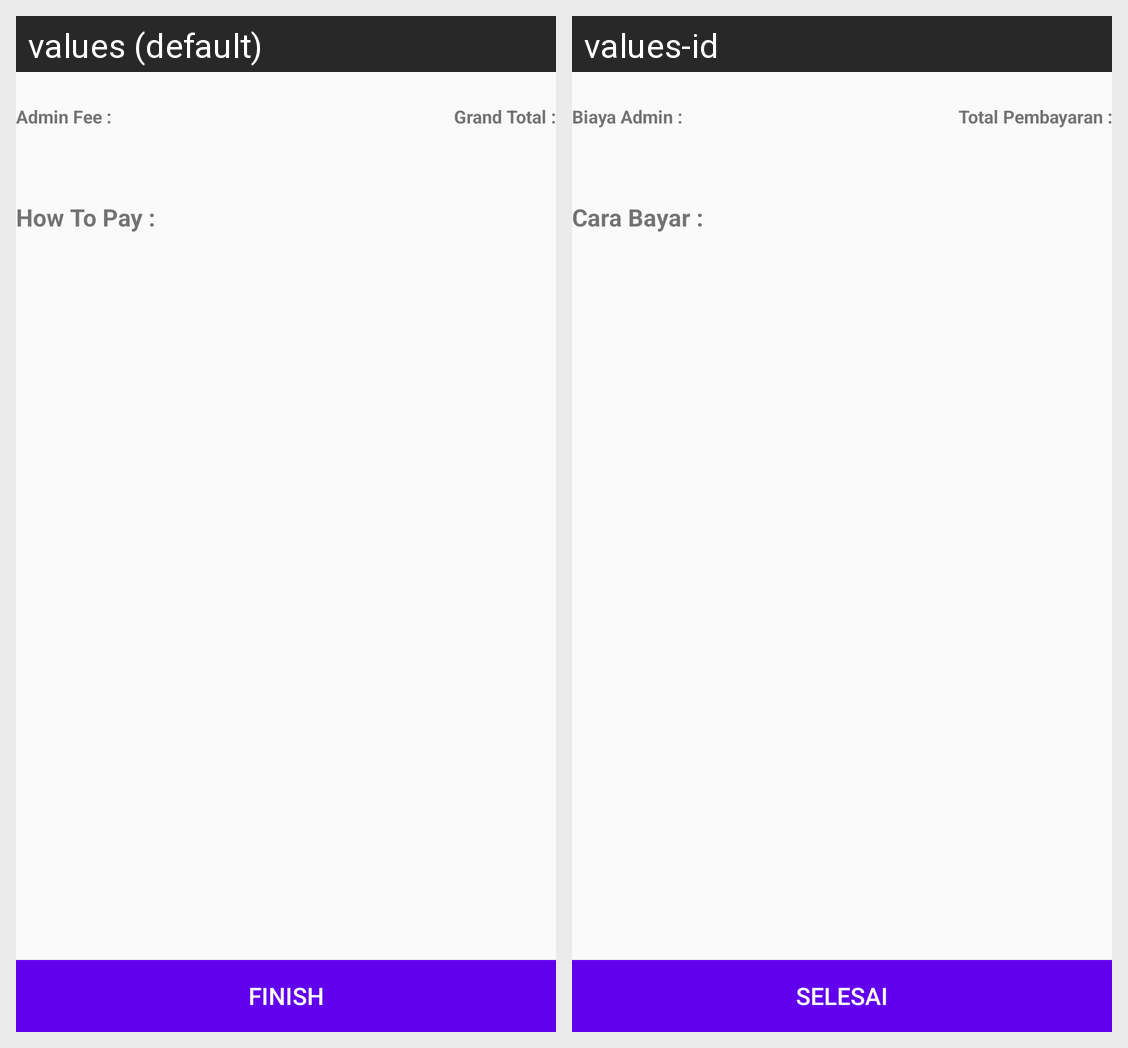

Locale-by-locale string values for the Android screen shown in this grid:
Android screen res/layout/activity_result.xml rendered under 2 locales, left to right: values (default), values-id. Device: Nexus 5 (rendered at 1080×1920; each locale shown at half size, 540×960, under a caption strip naming it); theme AppTheme.
Strings drawn on this screen, with the default value and each locale's value (text and hints the layout hard-codes, and strings that could not be matched under every locale, appear in the picture but are not listed):

adminfee_label
  values: Admin Fee :
  values-id: Biaya Admin :

paymenttotal_label
  values: Grand Total :
  values-id: Total Pembayaran :

button_finish
  values: Finish
  values-id: Selesai

howtopay_label
  values: How To Pay :
  values-id: Cara Bayar :
